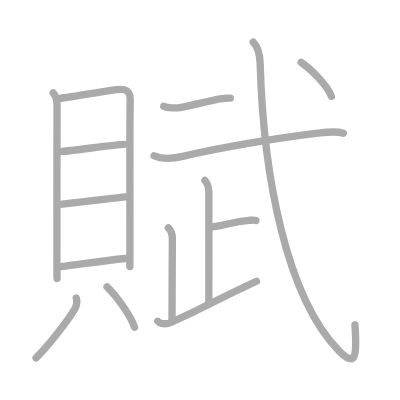
t = 0.00 s
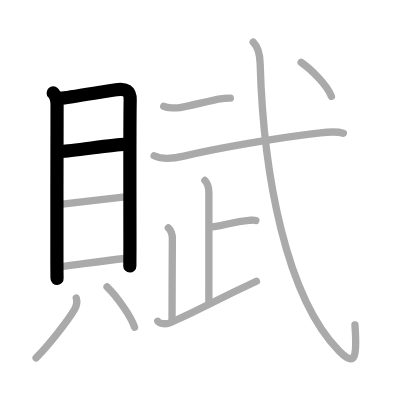
t = 3.00 s
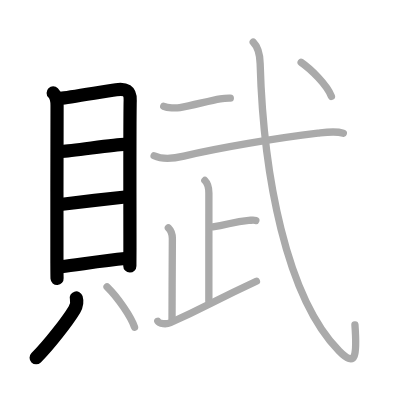
t = 6.00 s
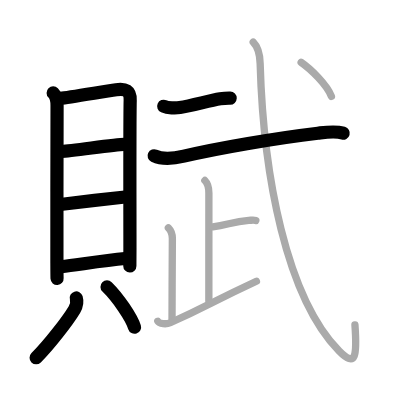
t = 9.00 s
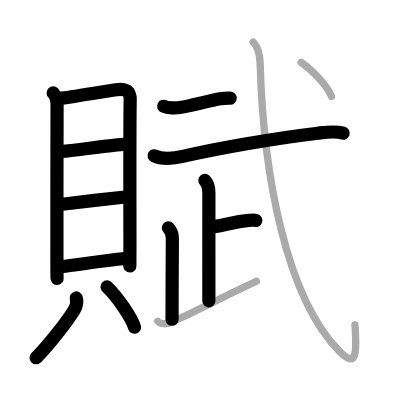
t = 12.00 s
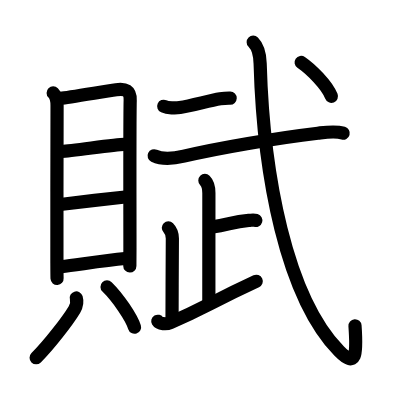
t = 15.00 s

The animated SVG that drew these frames (rendered in a browser with its animation timeline set to each time). Animation: 15 SMIL elements (animate=15); one cycle of 15.00 s.

<?xml version="1.0" standalone="no"?>
<!DOCTYPE svg PUBLIC "-//W3C//DTD SVG 1.1//EN"   "http://www.w3.org/Graphics/SVG/1.1/DTD/svg11.dtd">
<svg width="400px" height="400px"  version="1.1" xmlns="http://www.w3.org/2000/svg">
  <defs>
    <marker id="Triangle" viewBox="0 0 10 10" refX="0" refY="5" markerUnits="strokeWidth" markerWidth="3" style="stroke-opacity:0%;fill:#aaaaaa;" markerHeight="2" orient="auto">
      <path d="M 0 0 L 10 5 L 0 10 z" />
    </marker>
    
    <marker id="Arrow" viewBox="0 0 10 10" refX="5" refY="5" markerUnits="strokeWidth" markerWidth="1.8" style="stroke-opacity:0%;fill:#770000;" markerHeight="2" orient="auto">
      <path d="M 0 4 L 6 4 L 4 1 L 10 5 L 4 9 L 6 6 L 0 6 z" />
        <circle cx="5" cy="5" r="5" />
      </marker>
    
    <marker id="TriangleRed" viewBox="0 0 10 10" refX="0" refY="5" markerUnits="strokeWidth" markerWidth="3" style="stroke-opacity:0%;fill:#CC0000;" markerHeight="2" orient="auto">
      <path d="M 0 0 L 10 5 L 0 10 z" />
    </marker>
    
    <marker id="ArrowRed" viewBox="0 0 10 10" refX="5" refY="5" markerUnits="strokeWidth" markerWidth="1.8" style="stroke-opacity:0%;fill:#CC0000;" markerHeight="2" orient="auto">
      <path d="M 0 4 L 6 4 L 4 1 L 10 5 L 4 9 L 6 6 L 0 6 z" />
        <circle cx="5" cy="5" r="5" />
      </marker>
    
  </defs>
  
  <path style="fill:#ffffff; fill-opacity:100%; fill-rule:evenodd; stroke-width:0;" d="M 0 0 L 400px 0 L 400px 400px L 0 400px L 0 0" />

  <g transform="scale(3.6697247706422 3.6697247706422)">
<path style="fill:none; fill-opacity:0%; fill-rule:evenodd; stroke:#aaaaaa; stroke-opacity:100%; stroke-width: 1.5pt; stroke-linejoin:round; stroke-linecap:round;" d="M14.49 25.31c0.91 0.91 1.06 2.07 1.06 3.43c0 1.23-0.07 31.85-0.04 43.01c0.01 2.34 0.02 3.86 0.04 4.12"></path>
<path style="fill:none; fill-opacity:0%; fill-rule:evenodd; stroke:#aaaaaa; stroke-opacity:100%; stroke-width: 1.5pt; stroke-linejoin:round; stroke-linecap:round;" d="M16.6 26.78c1.59-0.16 11.09-1.73 15.06-2.33c2.48-0.37 3.9 0.19 3.82 2.92c-0.14 4.67-0.07 29.29-0.07 40.12c0 1.75-0.03 3.5-0.03 5.12"></path>
<path style="fill:none; fill-opacity:0%; fill-rule:evenodd; stroke:#aaaaaa; stroke-opacity:100%; stroke-width: 1.5pt; stroke-linejoin:round; stroke-linecap:round;" d="M16.88 41.25c2.4 0 14.26-1.92 16.96-1.92"></path>
<path style="fill:none; fill-opacity:0%; fill-rule:evenodd; stroke:#aaaaaa; stroke-opacity:100%; stroke-width: 1.5pt; stroke-linejoin:round; stroke-linecap:round;" d="M16.97 55.65c5.28-0.65 11.78-1.4 17.14-1.98"></path>
<path style="fill:none; fill-opacity:0%; fill-rule:evenodd; stroke:#aaaaaa; stroke-opacity:100%; stroke-width: 1.5pt; stroke-linejoin:round; stroke-linecap:round;" d="M16.7 72.67c4.67-0.55 11.42-1.67 17.39-2.23"></path>
<path style="fill:none; fill-opacity:0%; fill-rule:evenodd; stroke:#aaaaaa; stroke-opacity:100%; stroke-width: 1.5pt; stroke-linejoin:round; stroke-linecap:round;" d="M20.78 81.2c0.35 1.18 0.08 2.2-0.5 3.17c-1.76 2.94-6.93 9.66-10.44 13.13"></path>
<path style="fill:none; fill-opacity:0%; fill-rule:evenodd; stroke:#aaaaaa; stroke-opacity:100%; stroke-width: 1.5pt; stroke-linejoin:round; stroke-linecap:round;" d="M29.17 78.17c3.05 2.98 6.66 8.38 7.49 10.99"></path>
<path style="fill:none; fill-opacity:0%; fill-rule:evenodd; stroke:#aaaaaa; stroke-opacity:100%; stroke-width: 1.5pt; stroke-linejoin:round; stroke-linecap:round;" d="M44.62 28.96c1.09 0.48 3.25 0.53 4.39 0.34c3.4-0.56 8.06-1.88 11-2.37c0.93-0.15 1.82-0.21 2.75-0.19"></path>
<path style="fill:none; fill-opacity:0%; fill-rule:evenodd; stroke:#aaaaaa; stroke-opacity:100%; stroke-width: 1.5pt; stroke-linejoin:round; stroke-linecap:round;" d="M42 42.45c2.38 1.13 5.67 0.69 8.11 0.11c9.26-2.19 25.32-4.95 36.5-6.26c2.29-0.27 4.68-0.66 6.95-0.01"></path>
<path style="fill:none; fill-opacity:0%; fill-rule:evenodd; stroke:#aaaaaa; stroke-opacity:100%; stroke-width: 1.5pt; stroke-linejoin:round; stroke-linecap:round;" d="M55.83 49.18c0.93 0.93 1.09 1.95 1.09 3.41c0 0.97-0.01 23.54-0.01 29.41"></path>
<path style="fill:none; fill-opacity:0%; fill-rule:evenodd; stroke:#aaaaaa; stroke-opacity:100%; stroke-width: 1.5pt; stroke-linejoin:round; stroke-linecap:round;" d="M57.98 61.82c4.23-0.56 5.34-1.38 9.8-1.75c1.04-0.09 1.29-0.19 1.94 0"></path>
<path style="fill:none; fill-opacity:0%; fill-rule:evenodd; stroke:#aaaaaa; stroke-opacity:100%; stroke-width: 1.5pt; stroke-linejoin:round; stroke-linecap:round;" d="M45.88 62.09c0.89 0.89 1.09 1.79 1.09 2.91c0 0.75-0.09 15.42-0.09 22"></path>
<path style="fill:none; fill-opacity:0%; fill-rule:evenodd; stroke:#aaaaaa; stroke-opacity:100%; stroke-width: 1.5pt; stroke-linejoin:round; stroke-linecap:round;" d="M43 87.54c0.42 0.71 2.33 0.88 3.4 0.41c10.03-4.42 10.41-5.25 23.47-11.32"></path>
<path style="fill:none; fill-opacity:0%; fill-rule:evenodd; stroke:#aaaaaa; stroke-opacity:100%; stroke-width: 1.5pt; stroke-linejoin:round; stroke-linecap:round;" d="M69 11.5c1.31 1.31 1.81 2.87 1.89 5.81C71.75 47.75 78 80.88 92.38 95.63c4.71 4.83 4.92 1.04 4.34-7.11"></path>
<path style="fill:none; fill-opacity:0%; fill-rule:evenodd; stroke:#aaaaaa; stroke-opacity:100%; stroke-width: 1.5pt; stroke-linejoin:round; stroke-linecap:round;" d="M82.06 17c2.69 1.85 6.99 6.08 8.25 9.25"></path>

<path style="fill:none; fill-opacity:0%; fill-rule:evenodd; stroke:#000000; stroke-opacity:100%; stroke-width: 2.7pt; stroke-linejoin:round; stroke-linecap:round;" d="M14.49 25.31c0.91 0.91 1.06 2.07 1.06 3.43c0 1.23-0.07 31.85-0.04 43.01c0.01 2.34 0.02 3.86 0.04 4.12" pathLength="100" stroke-dashoffset="100" stroke-dasharray="100 105"><animate id="dashAnim1" attributeName="stroke-dashoffset" from="100" to="0" dur="1s" calcMode="linear" fill="freeze"/></path>
<path style="fill:none; fill-opacity:0%; fill-rule:evenodd; stroke:#000000; stroke-opacity:100%; stroke-width: 2.7pt; stroke-linejoin:round; stroke-linecap:round;" d="M16.6 26.78c1.59-0.16 11.09-1.73 15.06-2.33c2.48-0.37 3.9 0.19 3.82 2.92c-0.14 4.67-0.07 29.29-0.07 40.12c0 1.75-0.03 3.5-0.03 5.12" pathLength="100" stroke-dashoffset="100" stroke-dasharray="100 105"><animate id="dashAnim2" attributeName="stroke-dashoffset" from="100" to="0" dur="1s" calcMode="linear" begin="dashAnim1.end" fill="freeze"/></path>
<path style="fill:none; fill-opacity:0%; fill-rule:evenodd; stroke:#000000; stroke-opacity:100%; stroke-width: 2.7pt; stroke-linejoin:round; stroke-linecap:round;" d="M16.88 41.25c2.4 0 14.26-1.92 16.96-1.92" pathLength="100" stroke-dashoffset="100" stroke-dasharray="100 105"><animate id="dashAnim3" attributeName="stroke-dashoffset" from="100" to="0" dur="1s" calcMode="linear" begin="dashAnim2.end" fill="freeze"/></path>
<path style="fill:none; fill-opacity:0%; fill-rule:evenodd; stroke:#000000; stroke-opacity:100%; stroke-width: 2.7pt; stroke-linejoin:round; stroke-linecap:round;" d="M16.97 55.65c5.28-0.65 11.78-1.4 17.14-1.98" pathLength="100" stroke-dashoffset="100" stroke-dasharray="100 105"><animate id="dashAnim4" attributeName="stroke-dashoffset" from="100" to="0" dur="1s" calcMode="linear" begin="dashAnim3.end" fill="freeze"/></path>
<path style="fill:none; fill-opacity:0%; fill-rule:evenodd; stroke:#000000; stroke-opacity:100%; stroke-width: 2.7pt; stroke-linejoin:round; stroke-linecap:round;" d="M16.7 72.67c4.67-0.55 11.42-1.67 17.39-2.23" pathLength="100" stroke-dashoffset="100" stroke-dasharray="100 105"><animate id="dashAnim5" attributeName="stroke-dashoffset" from="100" to="0" dur="1s" calcMode="linear" begin="dashAnim4.end" fill="freeze"/></path>
<path style="fill:none; fill-opacity:0%; fill-rule:evenodd; stroke:#000000; stroke-opacity:100%; stroke-width: 2.7pt; stroke-linejoin:round; stroke-linecap:round;" d="M20.78 81.2c0.35 1.18 0.08 2.2-0.5 3.17c-1.76 2.94-6.93 9.66-10.44 13.13" pathLength="100" stroke-dashoffset="100" stroke-dasharray="100 105"><animate id="dashAnim6" attributeName="stroke-dashoffset" from="100" to="0" dur="1s" calcMode="linear" begin="dashAnim5.end" fill="freeze"/></path>
<path style="fill:none; fill-opacity:0%; fill-rule:evenodd; stroke:#000000; stroke-opacity:100%; stroke-width: 2.7pt; stroke-linejoin:round; stroke-linecap:round;" d="M29.17 78.17c3.05 2.98 6.66 8.38 7.49 10.99" pathLength="100" stroke-dashoffset="100" stroke-dasharray="100 105"><animate id="dashAnim7" attributeName="stroke-dashoffset" from="100" to="0" dur="1s" calcMode="linear" begin="dashAnim6.end" fill="freeze"/></path>
<path style="fill:none; fill-opacity:0%; fill-rule:evenodd; stroke:#000000; stroke-opacity:100%; stroke-width: 2.7pt; stroke-linejoin:round; stroke-linecap:round;" d="M44.62 28.96c1.09 0.48 3.25 0.53 4.39 0.34c3.4-0.56 8.06-1.88 11-2.37c0.93-0.15 1.82-0.21 2.75-0.19" pathLength="100" stroke-dashoffset="100" stroke-dasharray="100 105"><animate id="dashAnim8" attributeName="stroke-dashoffset" from="100" to="0" dur="1s" calcMode="linear" begin="dashAnim7.end" fill="freeze"/></path>
<path style="fill:none; fill-opacity:0%; fill-rule:evenodd; stroke:#000000; stroke-opacity:100%; stroke-width: 2.7pt; stroke-linejoin:round; stroke-linecap:round;" d="M42 42.45c2.38 1.13 5.67 0.69 8.11 0.11c9.26-2.19 25.32-4.95 36.5-6.26c2.29-0.27 4.68-0.66 6.95-0.01" pathLength="100" stroke-dashoffset="100" stroke-dasharray="100 105"><animate id="dashAnim9" attributeName="stroke-dashoffset" from="100" to="0" dur="1s" calcMode="linear" begin="dashAnim8.end" fill="freeze"/></path>
<path style="fill:none; fill-opacity:0%; fill-rule:evenodd; stroke:#000000; stroke-opacity:100%; stroke-width: 2.7pt; stroke-linejoin:round; stroke-linecap:round;" d="M55.83 49.18c0.93 0.93 1.09 1.95 1.09 3.41c0 0.97-0.01 23.54-0.01 29.41" pathLength="100" stroke-dashoffset="100" stroke-dasharray="100 105"><animate id="dashAnim10" attributeName="stroke-dashoffset" from="100" to="0" dur="1s" calcMode="linear" begin="dashAnim9.end" fill="freeze"/></path>
<path style="fill:none; fill-opacity:0%; fill-rule:evenodd; stroke:#000000; stroke-opacity:100%; stroke-width: 2.7pt; stroke-linejoin:round; stroke-linecap:round;" d="M57.98 61.82c4.23-0.56 5.34-1.38 9.8-1.75c1.04-0.09 1.29-0.19 1.94 0" pathLength="100" stroke-dashoffset="100" stroke-dasharray="100 105"><animate id="dashAnim11" attributeName="stroke-dashoffset" from="100" to="0" dur="1s" calcMode="linear" begin="dashAnim10.end" fill="freeze"/></path>
<path style="fill:none; fill-opacity:0%; fill-rule:evenodd; stroke:#000000; stroke-opacity:100%; stroke-width: 2.7pt; stroke-linejoin:round; stroke-linecap:round;" d="M45.88 62.09c0.89 0.89 1.09 1.79 1.09 2.91c0 0.75-0.09 15.42-0.09 22" pathLength="100" stroke-dashoffset="100" stroke-dasharray="100 105"><animate id="dashAnim12" attributeName="stroke-dashoffset" from="100" to="0" dur="1s" calcMode="linear" begin="dashAnim11.end" fill="freeze"/></path>
<path style="fill:none; fill-opacity:0%; fill-rule:evenodd; stroke:#000000; stroke-opacity:100%; stroke-width: 2.7pt; stroke-linejoin:round; stroke-linecap:round;" d="M43 87.54c0.42 0.71 2.33 0.88 3.4 0.41c10.03-4.42 10.41-5.25 23.47-11.32" pathLength="100" stroke-dashoffset="100" stroke-dasharray="100 105"><animate id="dashAnim13" attributeName="stroke-dashoffset" from="100" to="0" dur="1s" calcMode="linear" begin="dashAnim12.end" fill="freeze"/></path>
<path style="fill:none; fill-opacity:0%; fill-rule:evenodd; stroke:#000000; stroke-opacity:100%; stroke-width: 2.7pt; stroke-linejoin:round; stroke-linecap:round;" d="M69 11.5c1.31 1.31 1.81 2.87 1.89 5.81C71.75 47.75 78 80.88 92.38 95.63c4.71 4.83 4.92 1.04 4.34-7.11" pathLength="100" stroke-dashoffset="100" stroke-dasharray="100 105"><animate id="dashAnim14" attributeName="stroke-dashoffset" from="100" to="0" dur="1s" calcMode="linear" begin="dashAnim13.end" fill="freeze"/></path>
<path style="fill:none; fill-opacity:0%; fill-rule:evenodd; stroke:#000000; stroke-opacity:100%; stroke-width: 2.7pt; stroke-linejoin:round; stroke-linecap:round;" d="M82.06 17c2.69 1.85 6.99 6.08 8.25 9.25" pathLength="100" stroke-dashoffset="100" stroke-dasharray="100 105"><animate id="dashAnim15" attributeName="stroke-dashoffset" from="100" to="0" dur="1s" calcMode="linear" begin="dashAnim14.end" fill="freeze"/></path>

</g>

</svg>  
          
